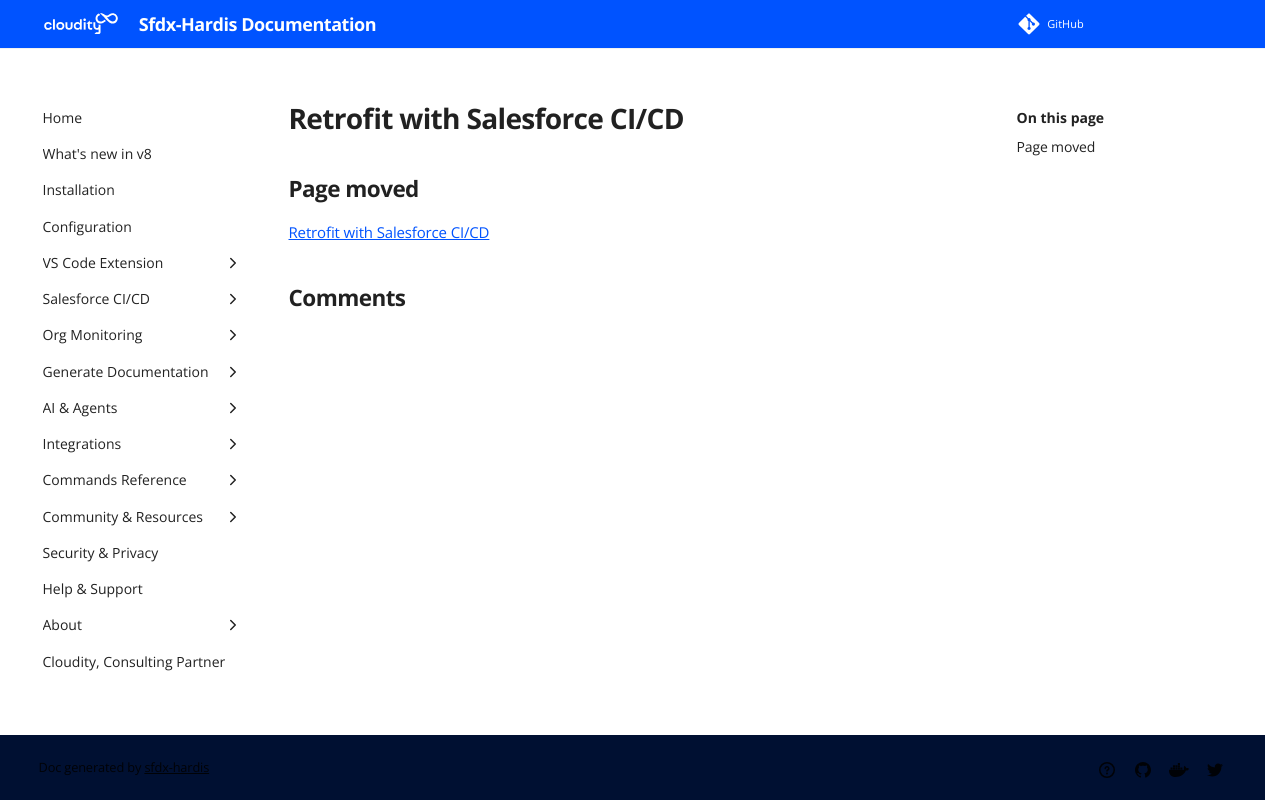

repository: hardisgroupcom/sfdx-hardis · page: salesforce-ci-cd-retrofit/index.html · generator: mkdocs

---
title: Retrofit with Salesforce CI/CD
description: This page moved to salesforce-devops-retrofit
search:
  exclude: true
---
<!-- markdownlint-disable MD013 -->

## Page moved

[Retrofit with Salesforce CI/CD](salesforce-devops-retrofit.md)
